Dataset: cells (GitHub, MarkF123/cells). Classes: artef, lymph, monoc, segm.

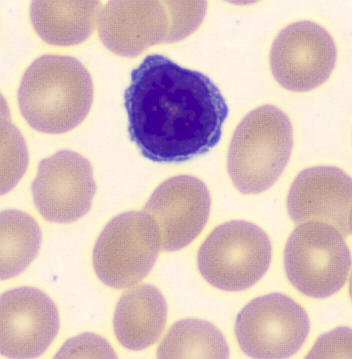
Label: lymph

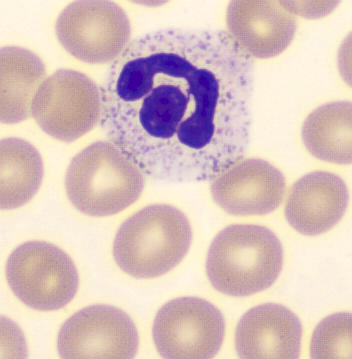
Label: segm

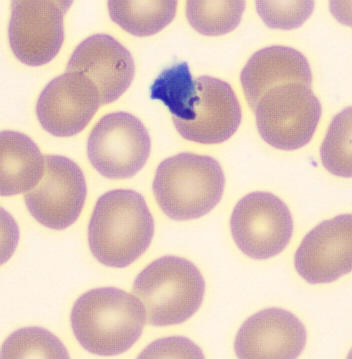
Label: artef

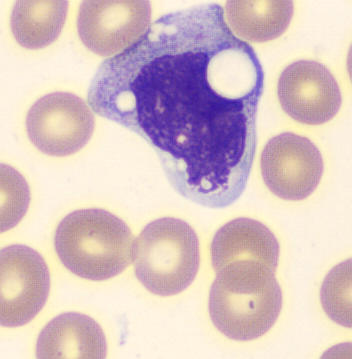
Label: monoc

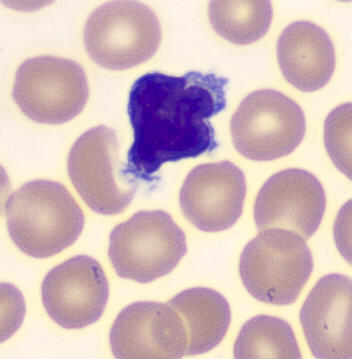
Label: lymph

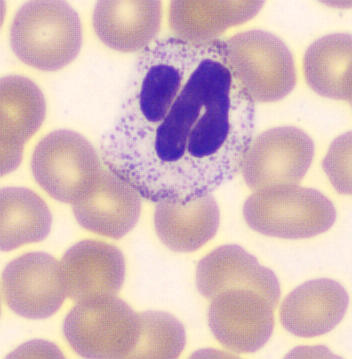
Label: segm
